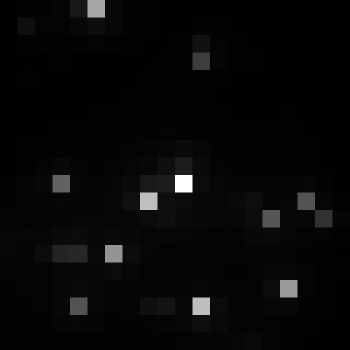

Values plotted in this chart, from the file beside it:
, xmin, ymin, lat, lon, area, perimeter, max_nanowatts, min_nanowatts, moonlight_illumination, clear_sky_confidence, mean_nanowatts
0, 398, 2719, -1.456, -1.456, 1.0, 0.0, 106.2, 0.4368, 11.81, 0.0, 3.575
